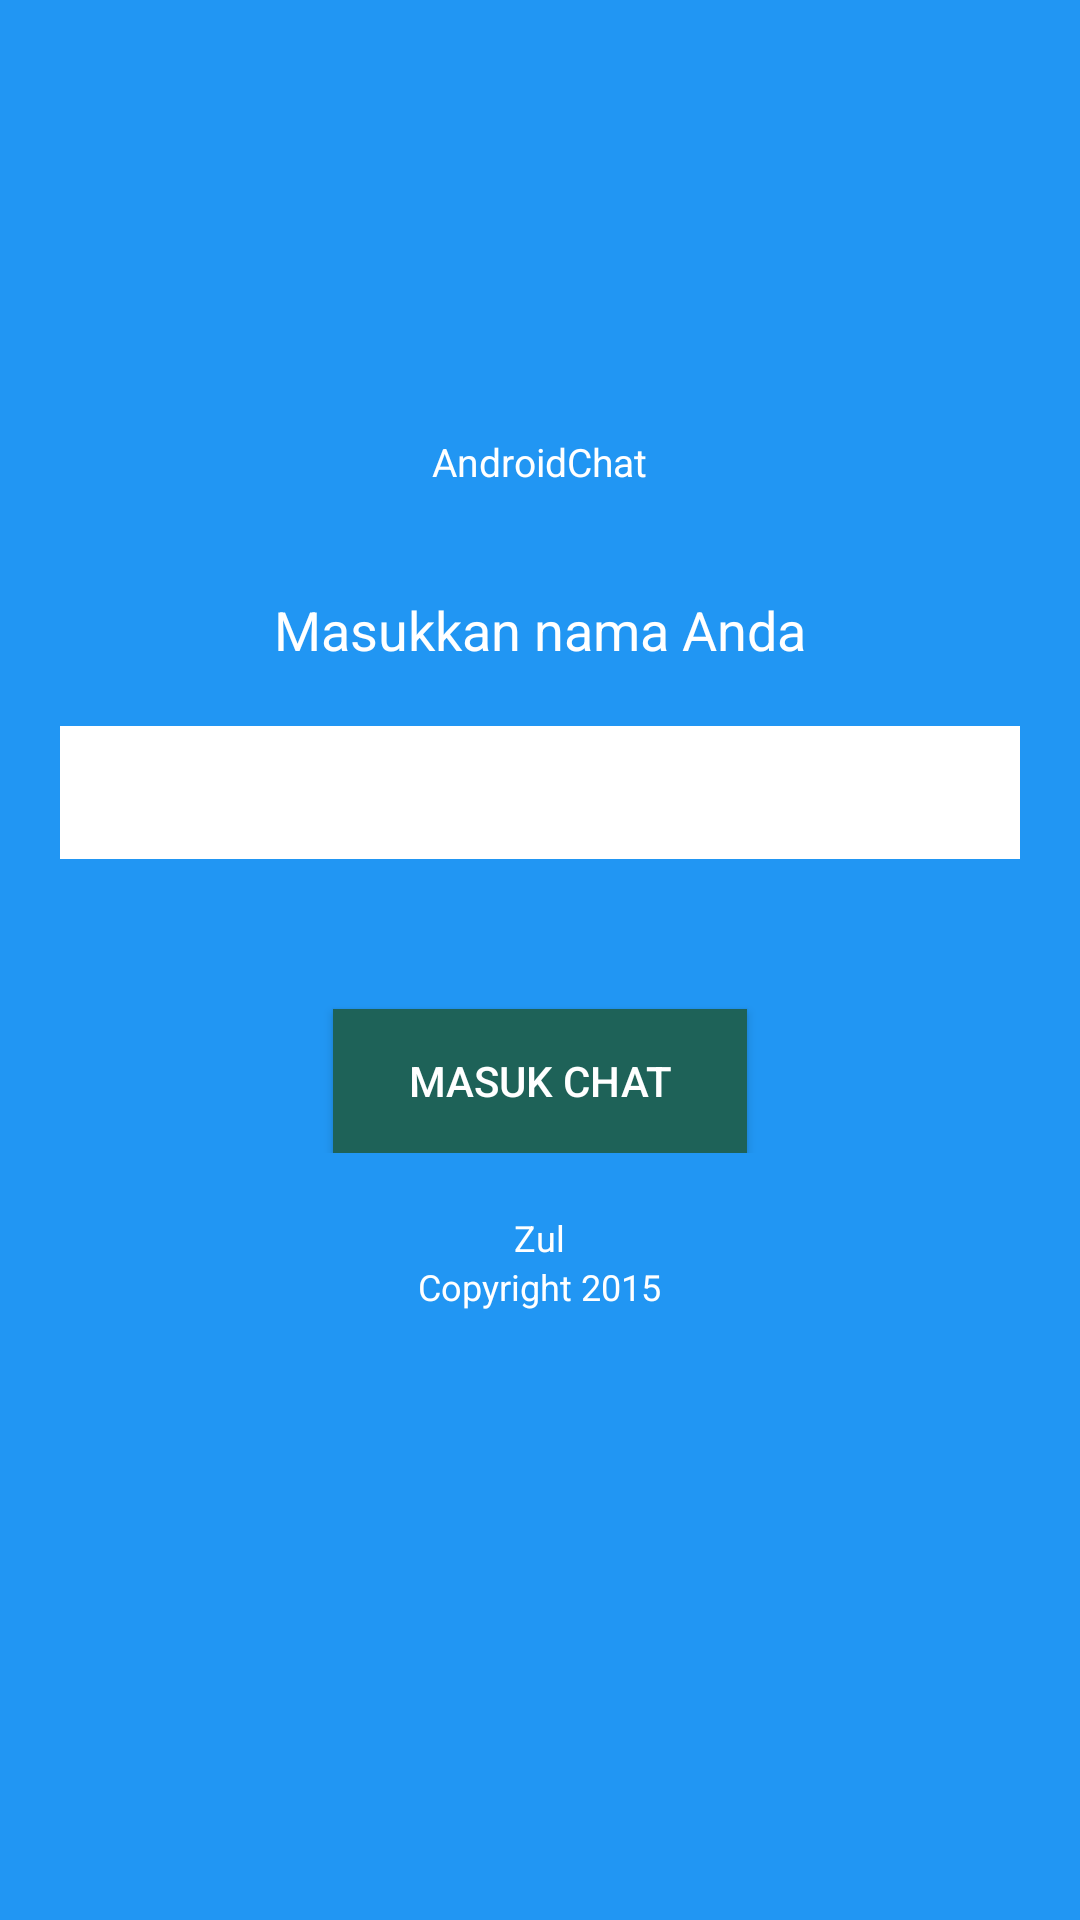

Write the Android layout XML for this screen, with the resource values it uses.
<!-- AndroidManifest.xml: application theme AppTheme -->
<!-- res/layout/activity_login.xml -->
<?xml version="1.0" encoding="utf-8"?>
<LinearLayout xmlns:android="http://schemas.android.com/apk/res/android"
    android:layout_width="match_parent"
    android:layout_height="match_parent"
    android:background="#2196F3"
    android:orientation="vertical" >

    <ImageView
        android:id="@+id/imgLogo"
        android:layout_width="60dp"
        android:layout_height="60dp"
        android:layout_gravity="center_horizontal"
        android:layout_marginBottom="10dp"
        android:layout_marginTop="60dp"
        android:src="@drawable/ic_home" />

    <TextView
        android:layout_width="wrap_content"
        android:layout_height="wrap_content"
        android:layout_gravity="center"
        android:layout_marginTop="15dp"
        android:text="@string/app_name"
        android:textColor="@color/white"
        android:textSize="13dp" />

    <LinearLayout
        android:layout_width="fill_parent"
        android:layout_height="wrap_content"
        android:layout_centerInParent="true"
        android:gravity="center_horizontal"
        android:orientation="vertical"
        android:padding="20dp" >

        <TextView
            android:layout_width="wrap_content"
            android:layout_height="wrap_content"
            android:layout_marginBottom="10dp"
            android:layout_marginTop="15dp"
            android:text="Masukkan nama Anda"
            android:textColor="@color/white"
            android:textSize="18dp" />

        <EditText
            android:id="@+id/name"
            android:layout_width="fill_parent"
            android:layout_height="wrap_content"
            android:layout_marginBottom="10dp"
            android:layout_marginTop="10dp"
            android:background="@color/white"
            android:inputType="textCapWords"
            android:padding="10dp" />

        <Button
            android:id="@+id/btnJoin"
            android:layout_width="wrap_content"
            android:layout_height="wrap_content"
            android:layout_marginTop="40dp"
            android:background="@color/bg_btn_join"
            android:onClick="signIn"
            android:paddingLeft="25dp"
            android:paddingRight="25dp"
            android:text="Masuk Chat"
            android:textColor="@color/white" />
    </LinearLayout>

    

    <LinearLayout
        android:layout_width="fill_parent"
        android:layout_height="wrap_content"
        android:layout_alignParentBottom="true"
        android:layout_marginBottom="20dp"
        android:gravity="center_horizontal"
        android:orientation="vertical" >

        <TextView
            android:layout_width="wrap_content"
            android:layout_height="wrap_content"
            android:text="Zul"
            android:textColor="@color/white"
            android:textSize="12dp" />

        <TextView
            android:layout_width="wrap_content"
            android:layout_height="wrap_content"
            android:text="Copyright 2015"
            android:textColor="@color/white"
            android:textSize="12dp" />
    </LinearLayout>

</LinearLayout>
<!-- resources referenced by this layout -->
<resources>
  <color name="bg_btn_join">#1e6258</color>
  <color name="white">#ffffff</color>
  <string name="app_name">AndroidChat</string>
</resources>
